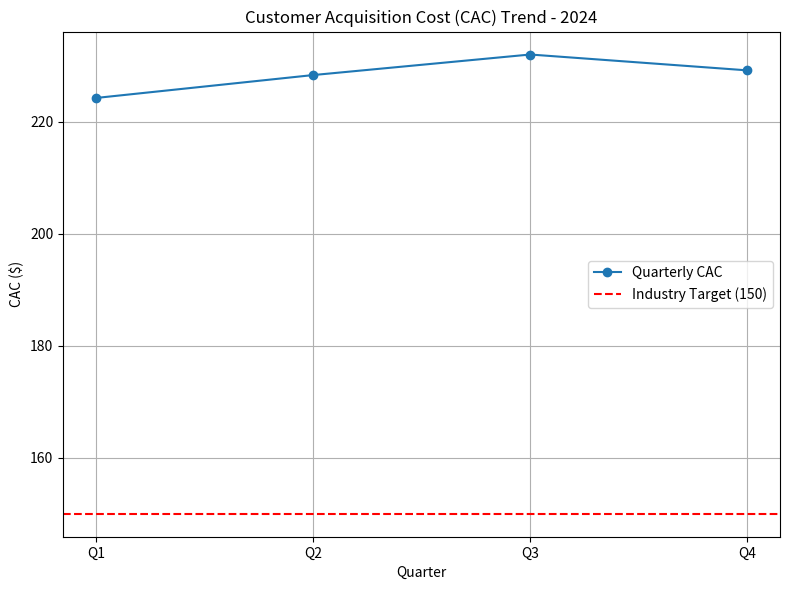
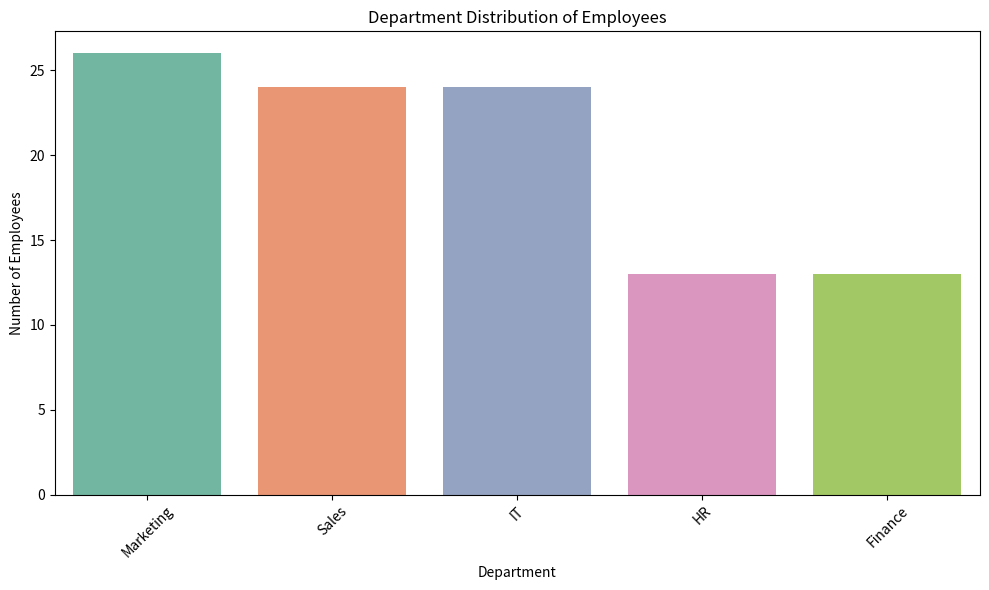

Write the Python code that produced these figures, in order.
# -*- coding: utf-8 -*-
"""Untitled27.ipynb

Automatically generated by Colab.

Original file is located at
    https://colab.research.google.com/<link-removed>
"""

# Verification Email: [email redacted]

import matplotlib.pyplot as plt

# Quarterly CAC data
quarters = ['Q1', 'Q2', 'Q3', 'Q4']
cac_values = [224.21, 228.3, 231.97, 229.14]
average_cac = 228.41
industry_target = 150

# Plotting CAC trend with industry target line
plt.figure(figsize=(8, 6))
plt.plot(quarters, cac_values, marker='o', label='Quarterly CAC')
plt.axhline(y=industry_target, color='r', linestyle='--', label='Industry Target (150)')
plt.title('Customer Acquisition Cost (CAC) Trend - 2024')
plt.ylabel('CAC ($)')
plt.xlabel('Quarter')
plt.legend()
plt.grid(True)
plt.tight_layout()
plt.savefig('cac_trend.png')
plt.show()

# Employee Department Analysis
import pandas as pd
import seaborn as sns
import matplotlib.pyplot as plt

# Sample employee data - 100 rows with department and region (for demonstration, smaller subset shown)
data = {
    'EmployeeID': range(1, 101),
    'Department': ['Marketing', 'Sales', 'IT', 'HR', 'Finance', 'Marketing', 'IT', 'Sales'] * 12 + ['Marketing', 'HR', 'Finance', 'Marketing'],
    'Region': ['North', 'South', 'East', 'West'] * 25
}

df = pd.DataFrame(data)

# Calculate frequency count for the Marketing department
marketing_freq = df['Department'].value_counts().get('Marketing', 0)
print(f"Frequency count for Marketing department: {marketing_freq}")

# Plot histogram of department distribution
plt.figure(figsize=(10, 6))
sns.countplot(data=df, x='Department', palette='Set2')
plt.title('Department Distribution of Employees')
plt.xlabel('Department')
plt.ylabel('Number of Employees')
plt.xticks(rotation=45)
plt.tight_layout()

# Save plot as PNG for embedding
plt.savefig("department_histogram.png")

# Display the plot (if running interactively)
plt.show()